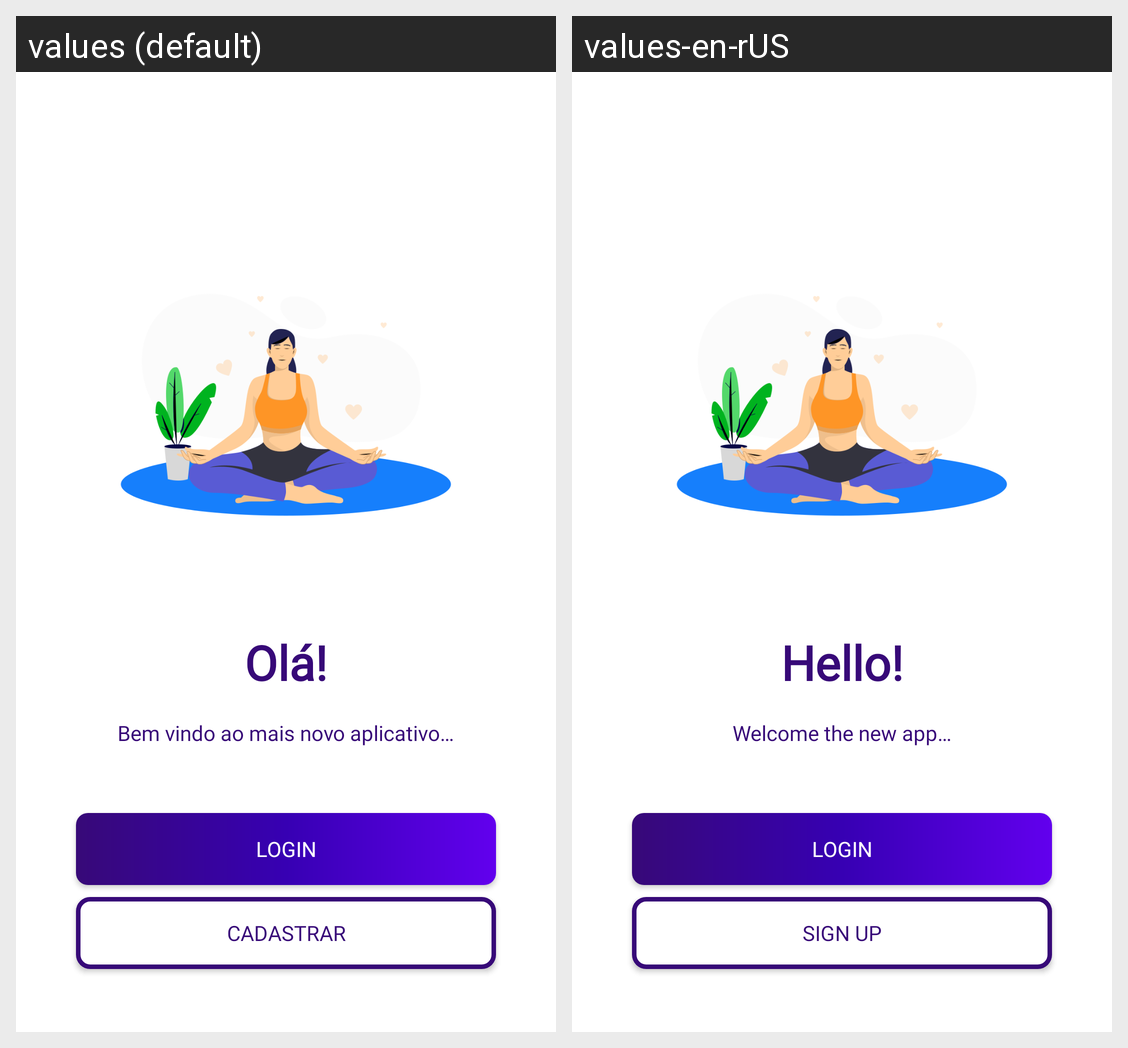

The same Android screen rendered under two of its app's locales, left to right. List the strings drawn on it with the default value and each locale's translation.
Android screen res/layout/fragment_menu.xml rendered under 2 locales, left to right: values (default), values-en-rUS. Device: Nexus 5 (rendered at 1080×1920; each locale shown at half size, 540×960, under a caption strip naming it); theme Theme.Login.
Strings drawn on this screen, with the default value and each locale's value (text and hints the layout hard-codes, and strings that could not be matched under every locale, appear in the picture but are not listed):

menu_title
  values: Olá!
  values-en-rUS: Hello!

menu_description
  values: Bem vindo ao mais novo aplicativo…
  values-en-rUS: Welcome the new app…

signup
  values: Cadastrar
  values-en-rUS: Sign Up
